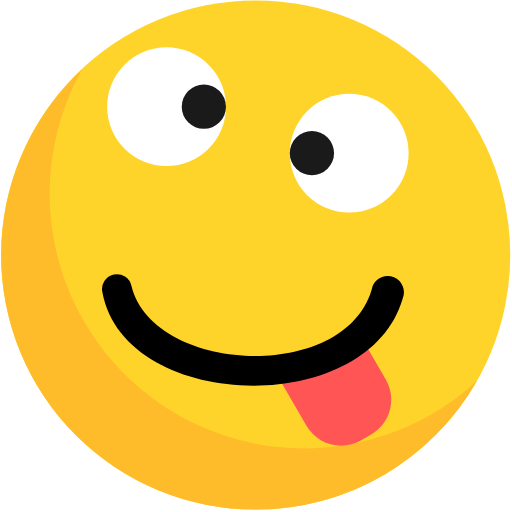
t = 0.00 s
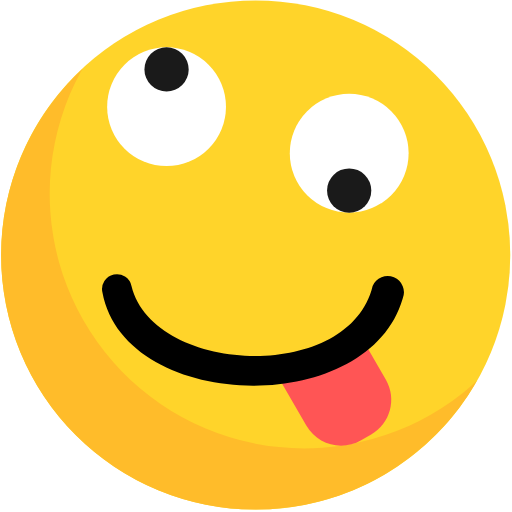
t = 0.25 s
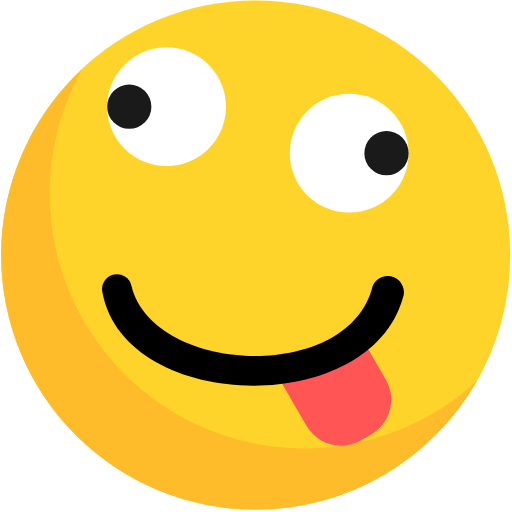
t = 0.50 s
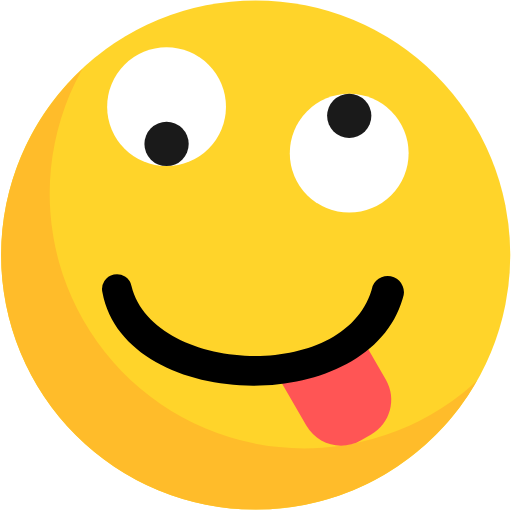
t = 0.75 s

The animated SVG that drew these frames (rendered in a browser with its animation timeline set to each time). Animation: 2 SMIL elements (animateMotion=2); one cycle of 1.00 s, repeats indefinitely.

<svg xmlns="http://www.w3.org/2000/svg" viewBox="53.76 280.45 16.2 16.2" width="512" height="512"><circle class="face" cx="61.85" cy="288.519" r="8.055" fill="#ffd42a"/><circle class="left-eye" cx="64.809" cy="285.296" r="1.88" fill="#fff"/><circle class="left-pupil" r=".7" fill="#1a1a1a"><animateMotion dur="1s" repeatCount="indefinite" path="M 63.629, 285.296 a 1.18,1.18 0 1,0 2.36,0 a 1.18,1.18 0 1,0 -2.36,0 z"/></circle><circle class="right-eye" cx="59.03" cy="283.826" r="1.88" fill="#fff"/><circle class="right-pupil" r=".7" fill="#1a1a1a"><animateMotion dur="1s" repeatCount="indefinite" path="M 60.21, 283.826 a 1.18,1.18 0 1,0 -2.36,0 a 1.18,1.18 0 1,0 2.36,0 z"/></circle><path class="shadow" d="M56.382 282.614a8.055 8.055 0 0 0-2.587 5.905 8.055 8.055 0 0 0 8.055 8.055 8.055 8.055 0 0 0 7.005-4.087 8.055 8.055 0 0 1-.46.404 8.055 8.055 0 0 1-.656.469 8.055 8.055 0 0 1-.698.4 8.055 8.055 0 0 1-.735.33 8.055 8.055 0 0 1-.764.253 8.055 8.055 0 0 1-.786.177 8.055 8.055 0 0 1-.8.097 8.055 8.055 0 0 1-.569.02 8.055 8.055 0 0 1-.804-.04 8.055 8.055 0 0 1-.796-.12 8.055 8.055 0 0 1-.78-.2 8.055 8.055 0 0 1-.757-.276 8.055 8.055 0 0 1-.725-.35 8.055 8.055 0 0 1-.686-.421 8.055 8.055 0 0 1-.641-.487 8.055 8.055 0 0 1-.59-.55 8.055 8.055 0 0 1-.531-.604 8.055 8.055 0 0 1-.468-.655 8.055 8.055 0 0 1-.4-.699 8.055 8.055 0 0 1-.33-.735 8.055 8.055 0 0 1-.254-.764 8.055 8.055 0 0 1-.176-.785 8.055 8.055 0 0 1-.097-.8 8.055 8.055 0 0 1-.02-.57 8.055 8.055 0 0 1 .04-.804 8.055 8.055 0 0 1 .12-.796 8.055 8.055 0 0 1 .2-.78 8.055 8.055 0 0 1 .275-.757 8.055 8.055 0 0 1 .35-.725 8.055 8.055 0 0 1 .065-.105z" fill="#ffbc2a"/><path class="tongue" d="M64.96 290.714c-.763.714-1.946.974-2.718 1.07.022.055.043.111.074.165l1.136 1.967c.352.61 1.125.817 1.734.465l.318-.184c.61-.352.817-1.125.466-1.734z" fill="#f55"/><path class="mouth" d="M57 289.7c.7 3.8 8.4 4 9.5.2a.25.25 200 1 0-.95-.4c-.75 3.1-6.95 2.8-7.63 0a.25.25 200 1 0-.92.2"/></svg>